Run: headless pygame with SDL's dummy video driver; simulated clock (each Clock.tick advances the game by its frame time, no real sleeping); random seed 0; keys injected as events and as key.get_pressed() state; mouse plan: one left click at the window centre at the start of phase 2, then a move to the lower-right quarter at the start of phase 3.
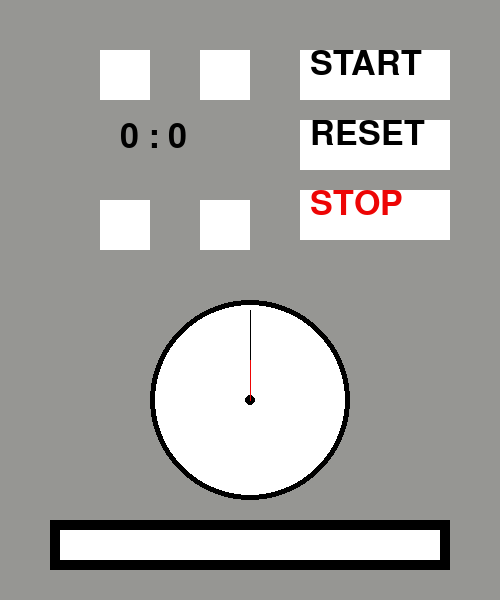
Frame 1 of 4 · flips 1–60 · no input
Frame 2 of 4 · flips 61–180 · clicked the window centre · tapped SPACE, RETURN · held RIGHT (→), D · screen unchanged from frame 1, image omitted
Frame 3 of 4 · flips 181–300 · moved the mouse to the lower-right quarter · held DOWN (↓), S · screen unchanged from frame 2, image omitted
Frame 4 of 4 · flips 301–420 · held LEFT (←), A, UP (↑), W · screen unchanged from frame 3, image omitted

The pygame program that drew these frames:

import pygame
import time
import math

pygame.init()

running = True
starting = False
mouse_left = 1
screen = pygame.display.set_mode((500, 600))

GREY = (150, 150, 147);
BLACK = (0, 0, 0);
WHITE = (255, 255, 255);
RED = (237, 5, 5);

font = pygame.font.SysFont('sans', 50)
start = font.render("START", True, BLACK)
reset = font.render("RESET", True, BLACK)
stop = font.render("STOP", True, RED)
total_secs = 0
total = 0
while running:
	screen.fill(GREY)
	mouse_x, mouse_y = pygame.mouse.get_pos()
	# hang 1
	pygame.draw.rect(screen, WHITE, (100, 50, 50, 50))
	pygame.draw.rect(screen, WHITE, (200, 50, 50, 50))
	pygame.draw.rect(screen, WHITE, (300, 50, 150, 50))
	#hang 2
	pygame.draw.rect(screen, WHITE, (100, 200, 50, 50))
	pygame.draw.rect(screen, WHITE, (200, 200, 50, 50))
	pygame.draw.rect(screen, WHITE, (300, 120, 150, 50))

	pygame.draw.rect(screen, WHITE, (300, 190, 150, 50))

	#hang 3
	pygame.draw.rect(screen, BLACK, (50, 520, 400, 50))
	pygame.draw.rect(screen, WHITE, (60, 530, 380, 30))
	#vong tron
	pygame.draw.circle(screen, BLACK, (250, 400), 100)
	pygame.draw.circle(screen, WHITE, (250, 400), 95)
	pygame.draw.circle(screen, BLACK, (250, 400), 5)
	# pygame.draw.line(screen, BLACK, (250, 400), (250, 310))
	#bind text vao cac o
	screen.blit(start, (310, 47))
	screen.blit(reset, (310, 117))
	screen.blit(stop, (310, 187))


	for event in pygame.event.get():
		if event.type == pygame.QUIT:
			running = False
		if  event.type == pygame.MOUSEBUTTONDOWN:
			if event.button == mouse_left:
				if 100 < mouse_x < 150 and 50 < mouse_y < 100: 
					total_secs += 60
					total = total_secs
				if 200 < mouse_x < 250 and 50 < mouse_y < 100: 
					total_secs += 1
					total = total_secs
				if 100 < mouse_x < 150 and 200 < mouse_y < 250: 
					total_secs -= 60
					total = total_secs
				if 200 < mouse_x < 250 and 200 < mouse_y < 250: 
					total_secs -= 1
					total = total_secs
				if 300 < mouse_x < 450 and 50 < mouse_y < 100: 
					starting = True
				if 300 < mouse_x < 450 and 120 < mouse_y < 170: 
					total_secs = 0
					starting = False
				if 300 < mouse_x < 450 and 190 < mouse_y < 240: 
					starting = False
	if total_secs == 0:
		starting = False
		total = 0

	if starting:
		total_secs -=1
		time.sleep(1)

	countdown_mins = int(total_secs/60)
	countdown_secs = total_secs - countdown_mins*60

	countdown_time = str(countdown_mins) + ' : ' + str(countdown_secs)
	text_time = font.render(countdown_time, True, BLACK)
	screen.blit(text_time, (120,120))

	x_sec = 250 + 90 * math.sin(6* countdown_secs * math.pi/180)
	y_sec = 400 - 90 * math.cos(6* countdown_secs * math.pi/180)
	pygame.draw.line(screen, BLACK, (250, 400), (int(x_sec), int(y_sec)))

	x_min = 250 + 40 * math.sin(6* countdown_mins * math.pi/180)
	y_min = 400 - 40 * math.cos(6* countdown_mins * math.pi/180)
	pygame.draw.line(screen, RED, (250, 400), (int(x_min), int(y_min)))

	if total_secs != 0:

		pygame.draw.rect(screen, RED, (60,530, 380 * (total_secs/total), 30))

	pygame.display.flip()
pygame.quit()
